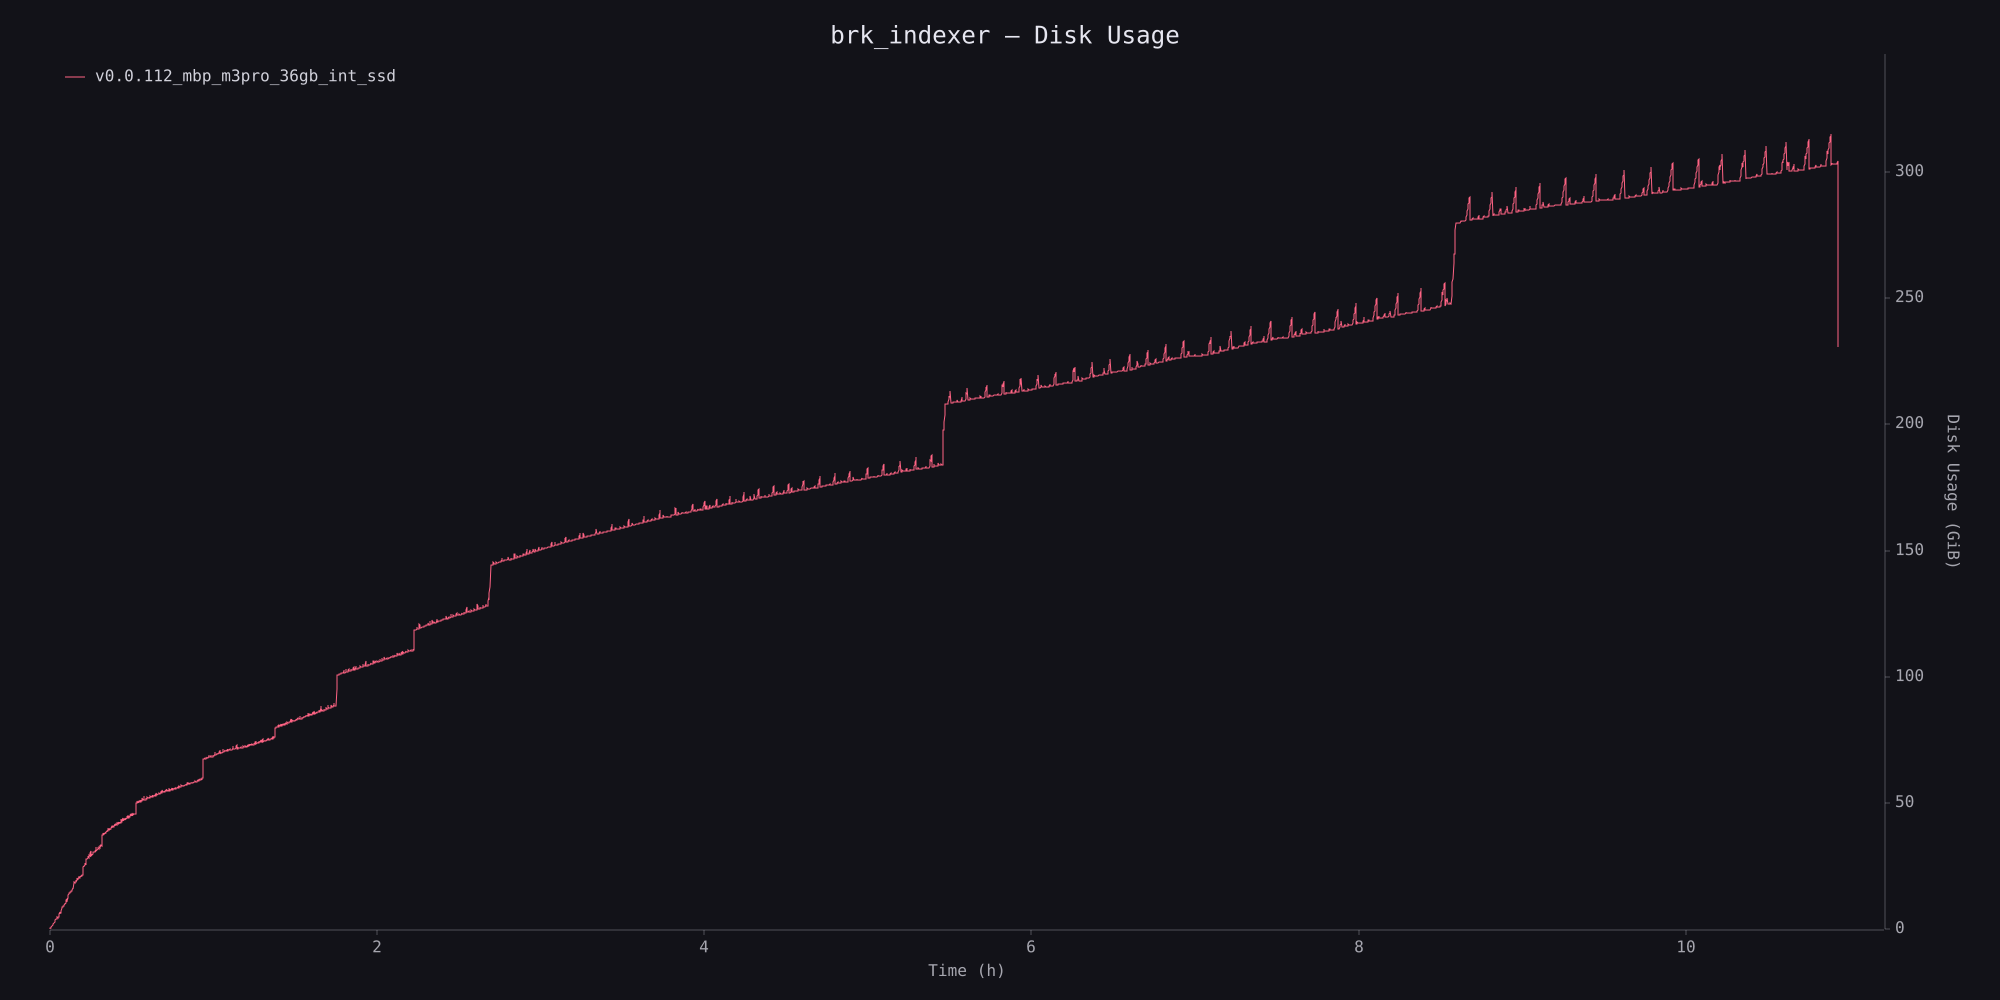

The data file committed next to this chart (first rows):
timestamp_ms, disk_usage
1, 1093632
5407, 36265984
10782, 100622336
16099, 336068608
21430, 512589824
26778, 645402624
32084, 765702144
37397, 910565376
42761, 1083584512
48087, 1275158528
53442, 1463103488
58777, 1506619392
64125, 1541038080
69453, 1772654592
74811, 2286305280
80144, 2377482240
85490, 2482802688
90824, 2592911360
96122, 2551066624
101455, 2782687232
106794, 2826719232
112146, 3080187904
117472, 3412893696
122831, 3938893824
128134, 3834003456
133476, 4430487552
138805, 4451520512
144136, 4614696960
149505, 4573425664
154833, 4562333696
160165, 4669882368
165473, 4869046272
170790, 5106659328
176201, 4961087488
181524, 5370560512
186816, 5107707904
192162, 5203951616
197519, 5444419584
202836, 5408235520
208177, 5525762048
213498, 5592031232
218857, 6746775552
224213, 7226855424
229578, 6937915392
234901, 6719307776
240253, 6869803008
245608, 6996639744
250971, 7105728512
256300, 7705817088
261660, 8036474880
267022, 9003089920
272363, 9294929920
277754, 9273958400
283121, 9639276544
288468, 9589805056
293840, 9878781952
299231, 9794179072
304566, 10116886528
309942, 10153099264
315311, 10202902528
... 7,173 more rows
